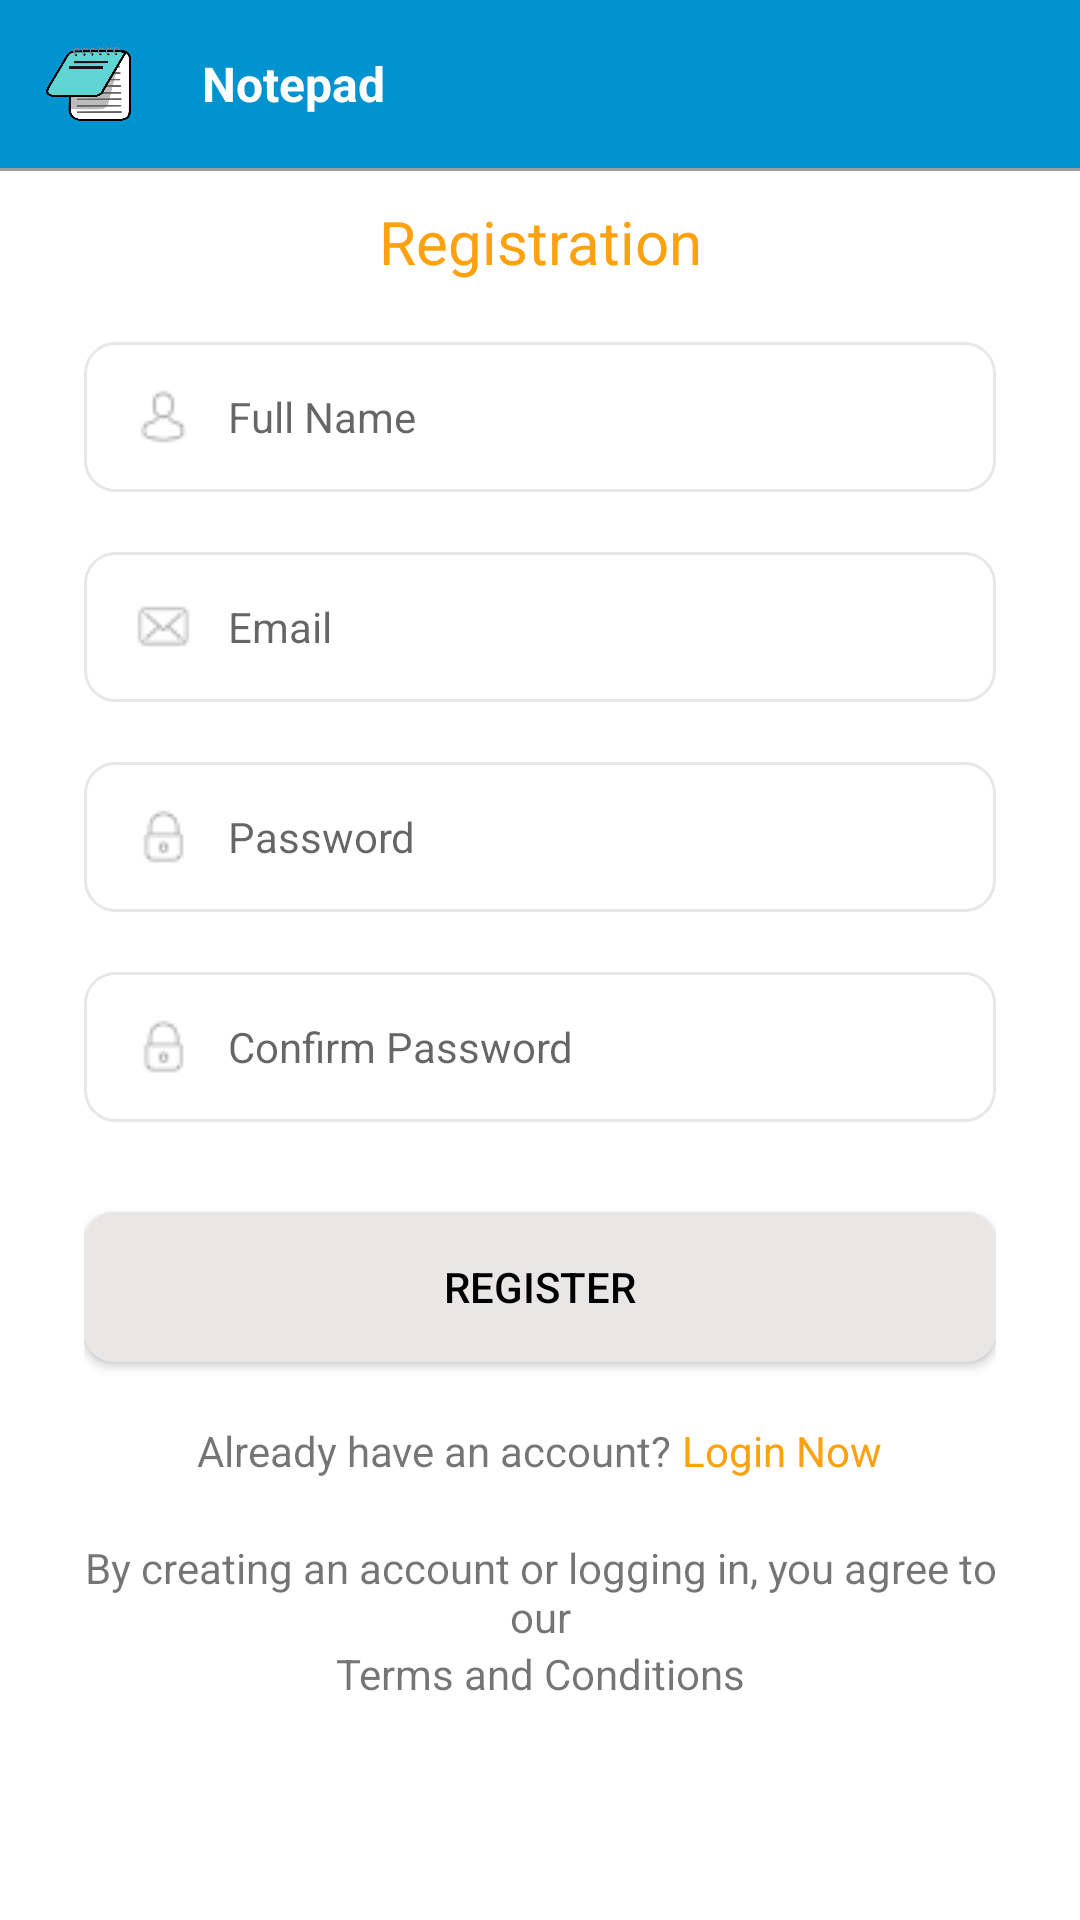

Produce the Android XML layout that renders to this screen, including the resource entries it uses.
<!-- AndroidManifest.xml: application theme AppTheme -->
<!-- res/layout/activity_register.xml -->
<?xml version="1.0" encoding="utf-8"?>
<LinearLayout xmlns:android="http://schemas.android.com/apk/res/android"
    xmlns:app="http://schemas.android.com/apk/res-auto"
    xmlns:tools="http://schemas.android.com/tools"
    android:layout_width="match_parent"
    android:layout_height="match_parent"
    android:orientation="vertical"
    android:background="@color/white"
    tools:context=".activity.RegisterActivity">

    <RelativeLayout
        android:id="@+id/top_bar_layout"
        android:layout_width="match_parent"
        android:layout_height="?attr/actionBarSize"
        android:background="@color/blue">

        <ImageView
            android:id="@+id/menu_btn"
            android:layout_width="60dp"
            android:layout_height="match_parent"
            android:layout_alignParentStart="true"
            android:padding="15dp"
            android:scaleType="fitXY"
            android:src="@drawable/notepad_icon"/>

        <LinearLayout
            android:layout_width="match_parent"
            android:layout_height="match_parent"
            android:layout_centerInParent="true"
            android:layout_marginEnd="50dp"
            android:layout_marginStart="65dp"
            android:gravity="center">

            <TextView
                android:layout_width="match_parent"
                android:layout_height="wrap_content"
                android:text="Notepad"
                android:textColor="@color/white"
                android:paddingStart="10dp"
                android:paddingEnd="10dp"
                android:textStyle="bold"
                android:textSize="@dimen/txt_size_medium"/>

            

        </LinearLayout>

        <ImageView
            android:id="@+id/img_change_ads_view"
            android:layout_width="40dp"
            android:layout_height="40dp"
            android:layout_alignParentEnd="true"
            android:layout_centerVertical="true"
            android:layout_marginEnd="12dp"
            android:padding="8dp" />

    </RelativeLayout>

    <View
        android:layout_width="match_parent"
        android:layout_height="1dp"
        android:background="@color/grey"/>

    <ScrollView
        android:layout_width="match_parent"
        android:layout_height="wrap_content"
        android:layout_marginTop="10dp">

        <LinearLayout
            android:layout_width="match_parent"
            android:layout_height="wrap_content"
            android:orientation="vertical"
            android:paddingStart="28dp"
            android:paddingEnd="28dp">

            <TextView
                android:layout_width="match_parent"
                android:layout_height="wrap_content"
                android:textAlignment="center"
                android:text="Registration"
                android:textSize="@dimen/txt_size_large"
                android:textColor="@color/orange_light"/>

            <EditText
                android:id="@+id/et_name"
                android:layout_width="match_parent"
                android:layout_height="50dp"
                android:layout_marginTop="20dp"
                android:hint="Full Name"
                android:background="@drawable/border_login"
                android:paddingStart="15dp"
                android:paddingEnd="5dp"
                android:paddingTop="5dp"
                android:paddingBottom="5dp"
                android:textSize="@dimen/txt_size_small"
                android:singleLine="true"
                android:drawableStart="@drawable/ic_user_hint"
                android:drawablePadding="10dp"
                android:gravity="center_vertical"/>

            <EditText
                android:id="@+id/et_email"
                android:layout_width="match_parent"
                android:layout_height="50dp"
                android:layout_marginTop="20dp"
                android:hint="Email"
                android:background="@drawable/border_login"
                android:paddingStart="15dp"
                android:paddingEnd="5dp"
                android:paddingTop="5dp"
                android:paddingBottom="5dp"
                android:textSize="@dimen/txt_size_small"
                android:singleLine="true"
                android:drawableStart="@drawable/ic_email_hint"
                android:drawablePadding="10dp"
                android:gravity="center_vertical"/>


            <EditText
                android:id="@+id/et_password"
                android:layout_width="match_parent"
                android:layout_height="50dp"
                android:layout_marginTop="20dp"
                android:hint="Password"
                android:background="@drawable/border_login"
                android:paddingStart="15dp"
                android:paddingEnd="5dp"
                android:paddingTop="5dp"
                android:paddingBottom="5dp"
                android:textSize="@dimen/txt_size_small"
                android:singleLine="true"
                android:drawableStart="@drawable/ic_password_hint"
                android:drawablePadding="10dp"
                android:gravity="center_vertical"/>

            <EditText
                android:id="@+id/et_confirm_password"
                android:layout_width="match_parent"
                android:layout_height="50dp"
                android:layout_marginTop="20dp"
                android:hint="Confirm Password"
                android:background="@drawable/border_login"
                android:paddingStart="15dp"
                android:paddingEnd="5dp"
                android:paddingTop="5dp"
                android:paddingBottom="5dp"
                android:textSize="@dimen/txt_size_small"
                android:singleLine="true"
                android:drawableStart="@drawable/ic_password_hint"
                android:drawablePadding="10dp"
                android:gravity="center_vertical"/>

            <Button
                android:id="@+id/btn_register"
                android:layout_width="match_parent"
                android:layout_height="50dp"
                android:layout_marginTop="30dp"
                android:background="@drawable/border_login_btn"
                android:textColor="@color/black"
                android:textSize="@dimen/txt_size_small"
                android:text="REGISTER"/>

            <LinearLayout
                android:layout_width="match_parent"
                android:layout_height="wrap_content"
                android:gravity="center"
                android:layout_marginTop="20dp">

                <TextView
                    android:layout_width="wrap_content"
                    android:layout_height="wrap_content"
                    android:text="Already have an account? " />

                <TextView
                    android:id="@+id/txt_login_page_req"
                    android:layout_width="wrap_content"
                    android:layout_height="wrap_content"
                    android:textColor="@color/orange_light"
                    android:text="Login Now" />

            </LinearLayout>

            <TextView
                android:layout_width="match_parent"
                android:layout_height="wrap_content"
                android:layout_marginTop="20dp"
                android:text="By creating an account or logging in, you agree to our"
                android:textAlignment="center"/>

            <TextView
                android:layout_width="match_parent"
                android:layout_height="wrap_content"
                android:text="Terms and Conditions"
                android:layout_marginBottom="10dp"
                android:textAlignment="center"/>

        </LinearLayout>

    </ScrollView>

</LinearLayout>
<!-- resources referenced by this layout -->
<resources>
  <color name="black">#000000</color>
  <color name="blue">#0193CF</color>
  <color name="grey">#9E9E9E</color>
  <color name="orange_light">#fda10e</color>
  <color name="white">#ffffff</color>
  <dimen name="txt_size_large">20sp</dimen>
  <dimen name="txt_size_medium">16sp</dimen>
  <dimen name="txt_size_small">14sp</dimen>
  <!-- drawable border_login (drawable) -->
  <?xml version="1.0" encoding="utf-8"?>
  <shape xmlns:android="http://schemas.android.com/apk/res/android"
      android:shape="rectangle">
      <corners android:radius="10dp"/>
      <stroke android:width="1dp" android:color="@color/grey_light"/>
      <solid android:color="@color/white"/>
  </shape>
  
  
  <!-- drawable border_login_btn (drawable) -->
  <?xml version="1.0" encoding="utf-8"?>
  <shape xmlns:android="http://schemas.android.com/apk/res/android"
      android:shape="rectangle">
      <corners android:radius="10dp"/>
      <solid android:color="@color/grey_light"/>
      <padding android:bottom="5dp"
          android:right="5dp"
          android:top="5dp"
          android:left="5dp"/>
  </shape>
  
  
  <!-- drawable ic_email_hint: png bitmap (drawable, 568 bytes) -->
  <!-- drawable ic_password_hint: png bitmap (drawable, 557 bytes) -->
  <!-- drawable ic_user_hint: png bitmap (drawable, 615 bytes) -->
  <!-- drawable notepad_icon: png bitmap (drawable, 35615 bytes) -->
  <style name="AppTheme" parent="Theme.AppCompat.Light.DarkActionBar">
          
          <item name="colorPrimary">@color/colorPrimary</item>
          <item name="colorPrimaryDark">@color/colorPrimaryDark</item>
          <item name="colorAccent">@color/colorAccent</item>
          <item name="windowActionBar">false</item>
          <item name="windowNoTitle">true</item>
          <item name="windowActionModeOverlay">true</item>
          <item name="actionModeBackground">@color/blue</item>
      </style>
  <color name="grey_light">#e9e6e6</color>
  <color name="colorPrimary">#008577</color>
  <color name="colorPrimaryDark">#00574B</color>
  <color name="colorAccent">#D81B60</color>
</resources>
